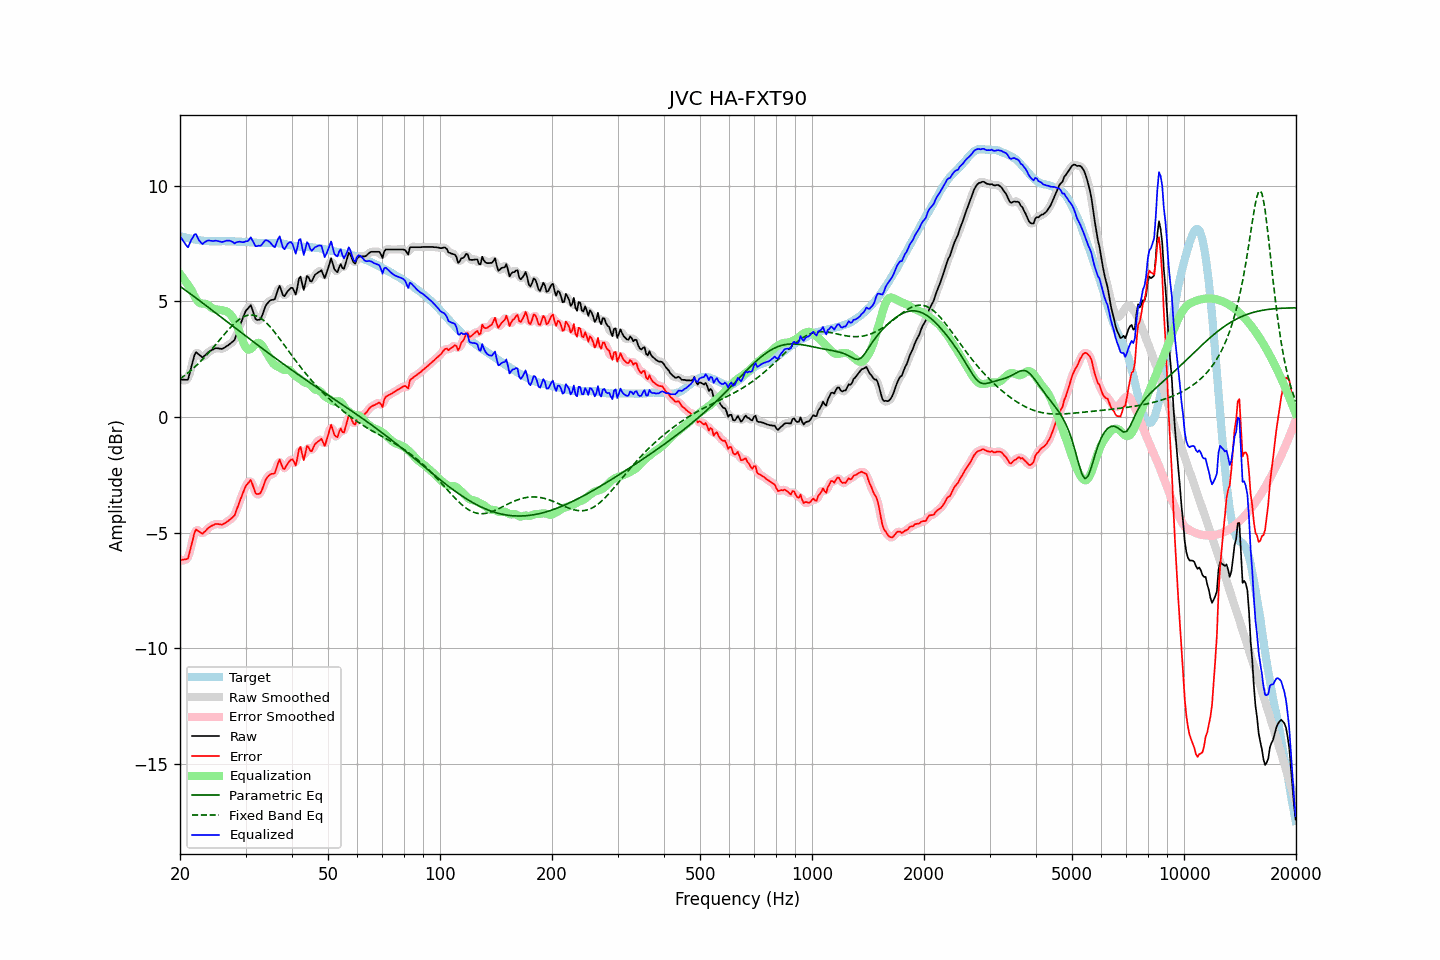

Values plotted in this chart, from the file beside it:
frequency, raw, error, smoothed, error_smoothed, equalization, parametric_eq, fixed_band_eq, equalized_raw, equalized_smoothed, target
20.00, 1.63, -6.19, 1.67, -6.16, 6.19, 5.65, 1.65, 7.82, 7.86, 7.82
20.20, 1.62, -6.18, 1.60, -6.20, 6.10, 5.60, 1.70, 7.72, 7.70, 7.80
20.40, 1.61, -6.17, 1.58, -6.21, 6.00, 5.55, 1.75, 7.62, 7.58, 7.78
20.61, 1.61, -6.16, 1.59, -6.18, 5.91, 5.50, 1.80, 7.52, 7.49, 7.77
20.81, 1.60, -6.15, 1.60, -6.15, 5.81, 5.45, 1.85, 7.41, 7.41, 7.75
21.02, 1.62, -6.12, 1.69, -6.04, 5.71, 5.40, 1.91, 7.34, 7.41, 7.74
21.23, 1.89, -5.84, 1.87, -5.85, 5.61, 5.35, 1.97, 7.50, 7.48, 7.72
21.44, 2.15, -5.56, 2.14, -5.57, 5.51, 5.30, 2.03, 7.66, 7.65, 7.71
21.66, 2.40, -5.30, 2.43, -5.26, 5.36, 5.25, 2.09, 7.76, 7.79, 7.70
21.87, 2.68, -5.00, 2.64, -5.04, 5.22, 5.19, 2.15, 7.90, 7.87, 7.68
22.09, 2.80, -4.86, 2.75, -4.91, 5.11, 5.14, 2.22, 7.91, 7.86, 7.67
22.31, 2.74, -4.91, 2.77, -4.89, 5.01, 5.09, 2.28, 7.75, 7.78, 7.66
22.54, 2.69, -4.96, 2.69, -4.95, 4.94, 5.04, 2.35, 7.63, 7.64, 7.65
22.76, 2.63, -5.00, 2.63, -5.01, 4.91, 4.99, 2.42, 7.55, 7.54, 7.64
22.99, 2.57, -5.05, 2.61, -5.02, 4.91, 4.93, 2.49, 7.48, 7.52, 7.63
23.22, 2.63, -4.98, 2.63, -4.99, 4.91, 4.88, 2.57, 7.54, 7.54, 7.62
23.45, 2.69, -4.92, 2.69, -4.92, 4.89, 4.83, 2.64, 7.59, 7.58, 7.61
23.69, 2.76, -4.84, 2.76, -4.84, 4.86, 4.78, 2.72, 7.62, 7.62, 7.60
23.92, 2.83, -4.78, 2.82, -4.78, 4.81, 4.72, 2.79, 7.64, 7.63, 7.60
24.16, 2.86, -4.74, 2.87, -4.73, 4.76, 4.67, 2.87, 7.62, 7.62, 7.60
24.40, 2.90, -4.70, 2.91, -4.69, 4.71, 4.62, 2.95, 7.61, 7.62, 7.60
24.65, 2.93, -4.67, 2.94, -4.66, 4.68, 4.56, 3.03, 7.61, 7.62, 7.60
24.89, 2.97, -4.62, 2.96, -4.64, 4.66, 4.51, 3.12, 7.63, 7.62, 7.60
25.14, 2.97, -4.62, 2.97, -4.62, 4.65, 4.46, 3.20, 7.62, 7.62, 7.60
25.39, 2.96, -4.63, 2.96, -4.63, 4.64, 4.40, 3.28, 7.60, 7.60, 7.60
25.65, 2.95, -4.64, 2.95, -4.65, 4.63, 4.35, 3.36, 7.58, 7.58, 7.60
25.91, 2.94, -4.66, 2.95, -4.65, 4.62, 4.30, 3.45, 7.56, 7.57, 7.60
26.16, 2.98, -4.63, 2.98, -4.63, 4.61, 4.24, 3.53, 7.58, 7.58, 7.60
26.43, 3.01, -4.59, 3.01, -4.59, 4.59, 4.19, 3.61, 7.60, 7.60, 7.60
26.69, 3.06, -4.54, 3.06, -4.54, 4.56, 4.14, 3.69, 7.63, 7.62, 7.60
26.96, 3.10, -4.50, 3.11, -4.49, 4.52, 4.08, 3.77, 7.63, 7.63, 7.60
27.23, 3.16, -4.44, 3.16, -4.44, 4.46, 4.03, 3.84, 7.63, 7.62, 7.60
27.50, 3.21, -4.38, 3.20, -4.39, 4.38, 3.98, 3.92, 7.60, 7.59, 7.60
27.77, 3.28, -4.32, 3.27, -4.32, 4.28, 3.92, 3.99, 7.56, 7.56, 7.60
28.05, 3.35, -4.25, 3.38, -4.21, 4.16, 3.87, 4.05, 7.51, 7.54, 7.59
28.33, 3.54, -4.05, 3.53, -4.06, 4.02, 3.82, 4.12, 7.56, 7.54, 7.58
28.62, 3.71, -3.87, 3.71, -3.88, 3.86, 3.76, 4.18, 7.57, 7.57, 7.58
28.90, 3.91, -3.67, 3.90, -3.68, 3.68, 3.71, 4.23, 7.58, 7.58, 7.58
29.19, 4.08, -3.49, 4.09, -3.49, 3.49, 3.66, 4.27, 7.57, 7.57, 7.58
29.48, 4.27, -3.31, 4.28, -3.30, 3.29, 3.61, 4.31, 7.56, 7.57, 7.58
29.78, 4.44, -3.13, 4.44, -3.14, 3.13, 3.55, 4.35, 7.57, 7.57, 7.58
30.08, 4.60, -2.97, 4.58, -2.99, 3.00, 3.50, 4.38, 7.60, 7.58, 7.57
30.38, 4.67, -2.90, 4.71, -2.86, 2.93, 3.45, 4.40, 7.60, 7.64, 7.57
30.68, 4.75, -2.80, 4.78, -2.79, 2.91, 3.39, 4.41, 7.67, 7.69, 7.56
30.99, 4.83, -2.72, 4.76, -2.80, 2.94, 3.34, 4.42, 7.78, 7.70, 7.56
31.30, 4.65, -2.90, 4.64, -2.91, 3.00, 3.29, 4.41, 7.65, 7.64, 7.55
31.61, 4.44, -3.11, 4.45, -3.09, 3.08, 3.24, 4.40, 7.51, 7.53, 7.54
31.93, 4.24, -3.30, 4.28, -3.26, 3.15, 3.18, 4.38, 7.39, 7.43, 7.54
32.24, 4.19, -3.33, 4.19, -3.34, 3.20, 3.13, 4.36, 7.39, 7.39, 7.53
32.57, 4.20, -3.32, 4.18, -3.35, 3.21, 3.08, 4.32, 7.41, 7.39, 7.53
32.89, 4.23, -3.30, 4.25, -3.27, 3.17, 3.03, 4.28, 7.40, 7.43, 7.52
33.22, 4.37, -3.15, 4.38, -3.14, 3.10, 2.97, 4.23, 7.46, 7.48, 7.52
33.55, 4.57, -2.95, 4.56, -2.96, 2.99, 2.92, 4.18, 7.56, 7.55, 7.52
33.89, 4.76, -2.76, 4.74, -2.78, 2.87, 2.87, 4.12, 7.64, 7.61, 7.52
34.23, 4.88, -2.64, 4.88, -2.64, 2.76, 2.82, 4.05, 7.64, 7.64, 7.52
34.57, 4.96, -2.55, 4.97, -2.55, 2.64, 2.77, 3.98, 7.60, 7.61, 7.52
34.92, 5.03, -2.49, 5.03, -2.50, 2.52, 2.71, 3.91, 7.55, 7.55, 7.53
35.27, 5.06, -2.46, 5.04, -2.48, 2.41, 2.66, 3.83, 7.47, 7.45, 7.52
35.62, 5.07, -2.45, 5.07, -2.45, 2.31, 2.61, 3.74, 7.39, 7.39, 7.53
35.97, 5.10, -2.43, 5.16, -2.37, 2.25, 2.56, 3.66, 7.35, 7.41, 7.52
... 635 more rows
